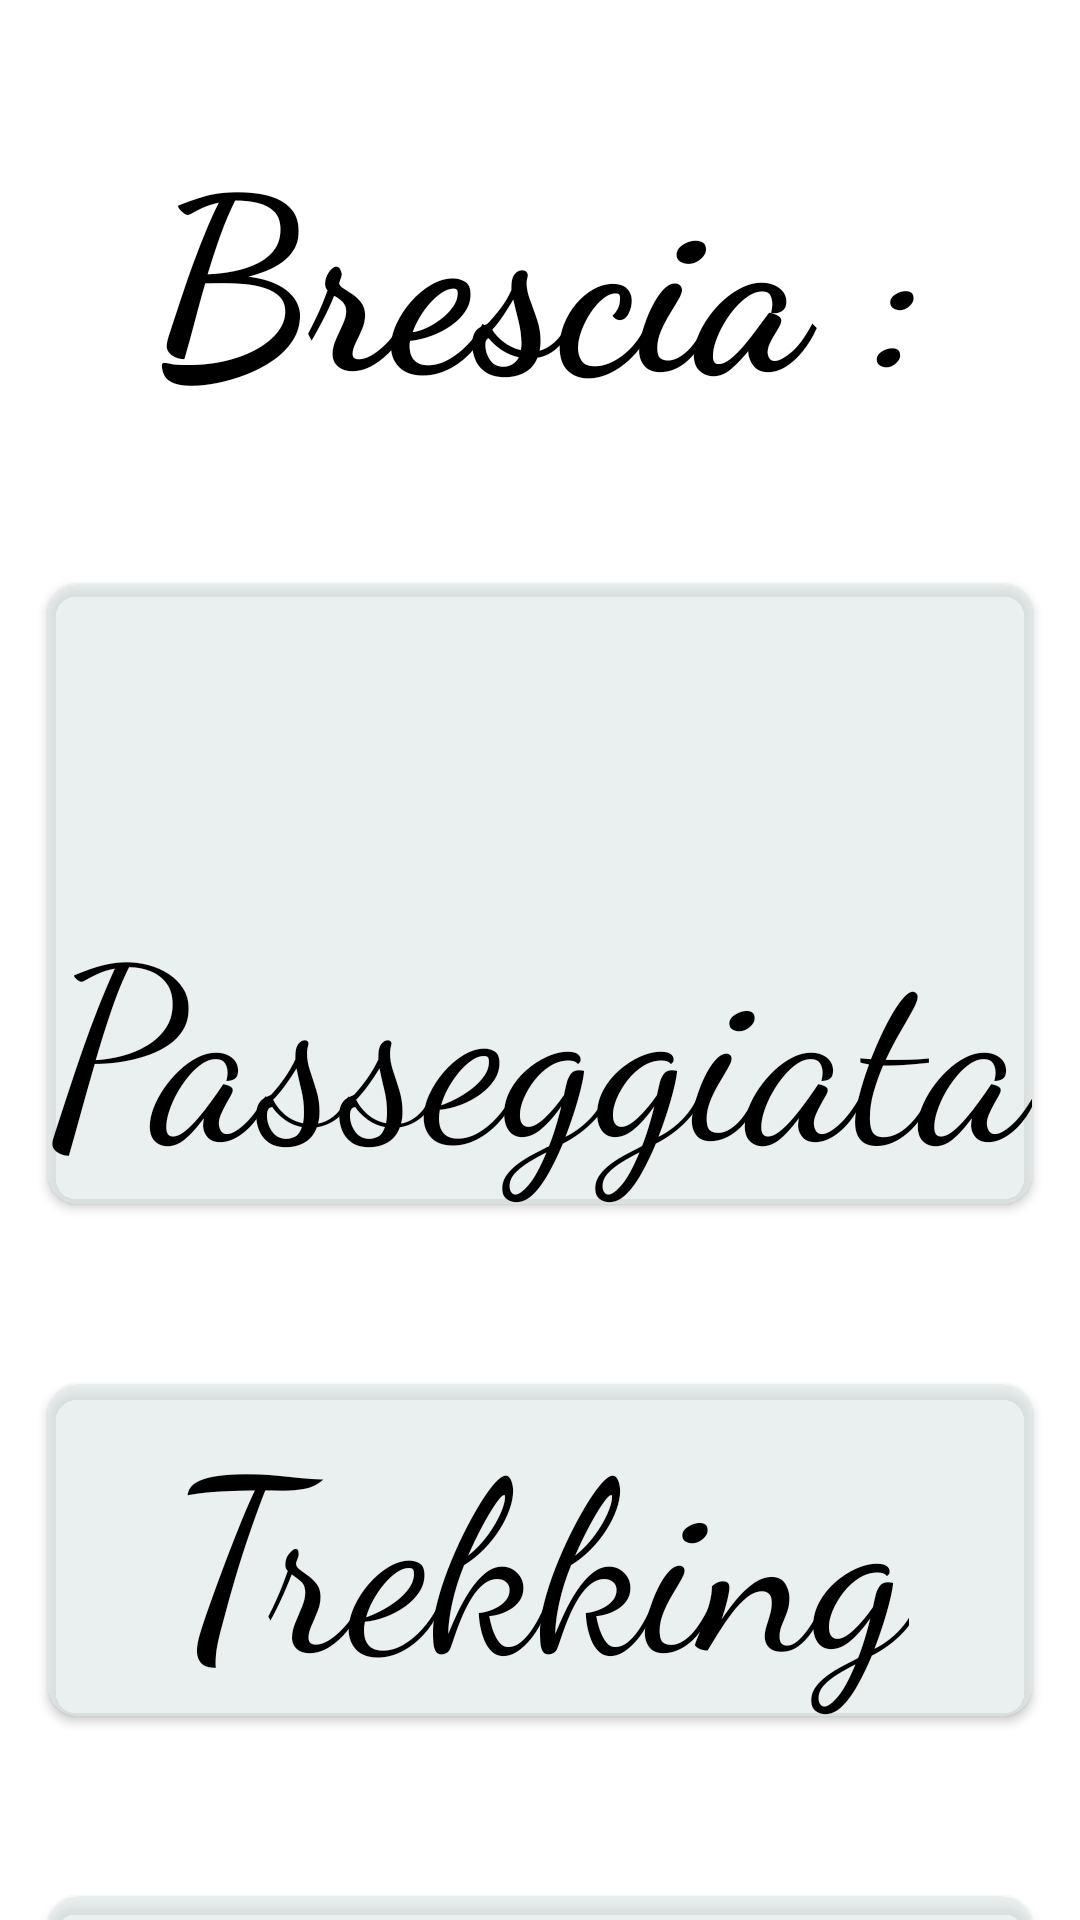

Here is an Android app screen rendered from its layout file. Give the layout XML and the strings, colors and styles it references.
<!-- AndroidManifest.xml: application theme Theme.Trekking -->
<!-- res/layout/attivita_main.xml -->
<?xml version="1.0" encoding="utf-8"?>
<androidx.constraintlayout.widget.ConstraintLayout
    xmlns:android="http://schemas.android.com/apk/res/android"
    xmlns:app="http://schemas.android.com/apk/res-auto"
    xmlns:tools="http://schemas.android.com/tools"
    android:layout_width="match_parent"
    android:layout_height="match_parent"
    android:layout_marginHorizontal="8dp"
    android:background="@color/white"
    android:paddingTop="2dp">

    <TextView
        android:id="@+id/textView"
        android:layout_width="wrap_content"
        android:layout_height="wrap_content"
        android:layout_marginTop="32dp"
        android:fontFamily="cursive"
        android:text=" Brescia : "
        android:textColor="@color/black"
        android:textSize="80sp"
        android:textStyle="normal|bold"
        app:layout_constraintEnd_toEndOf="parent"
        app:layout_constraintStart_toStartOf="parent"
        app:layout_constraintTop_toTopOf="parent" />

    <androidx.cardview.widget.CardView
        android:id="@+id/cardView2"
        android:layout_width="0dp"
        android:layout_height="wrap_content"
        android:layout_marginStart="16dp"
        android:layout_marginTop="50dp"
        android:layout_marginEnd="16dp"
        app:cardBackgroundColor="#A4DEE6E6"
        app:cardCornerRadius="10dp"
        app:layout_constraintEnd_toEndOf="parent"
        app:layout_constraintStart_toStartOf="parent"
        app:layout_constraintTop_toBottomOf="@+id/textView">

        <androidx.constraintlayout.widget.ConstraintLayout
            android:layout_width="match_parent"
            android:layout_height="wrap_content"
            tools:layout_editor_absoluteY="24dp">


            <TextView
                android:id="@+id/passeggiata"
                android:layout_width="wrap_content"
                android:layout_height="wrap_content"
                android:fontFamily="cursive"
                android:text=" Passeggiata "
                android:textColor="@color/black"
                android:textSize="80sp"
                android:textStyle="normal"
                app:layout_constraintBottom_toBottomOf="parent"
                app:layout_constraintEnd_toEndOf="parent"
                app:layout_constraintStart_toStartOf="parent"
                app:layout_constraintTop_toTopOf="parent" />


        </androidx.constraintlayout.widget.ConstraintLayout>

    </androidx.cardview.widget.CardView>

    <androidx.cardview.widget.CardView
        android:id="@+id/cardView4"
        android:layout_width="0dp"
        android:layout_height="wrap_content"
        android:layout_marginStart="16dp"
        android:layout_marginTop="60dp"
        android:layout_marginEnd="16dp"
        app:cardBackgroundColor="#A4DEE6E6"
        app:cardCornerRadius="10dp"
        app:layout_constraintEnd_toEndOf="parent"
        app:layout_constraintStart_toStartOf="parent"
        app:layout_constraintTop_toBottomOf="@+id/cardView2">

        <androidx.constraintlayout.widget.ConstraintLayout
            android:layout_width="match_parent"
            android:layout_height="wrap_content"
            tools:layout_editor_absoluteY="24dp">


            <TextView
                android:id="@+id/trekking"
                android:layout_width="wrap_content"
                android:layout_height="wrap_content"
                android:fontFamily="cursive"
                android:text="Trekking"
                android:textColor="@color/black"
                android:textSize="80sp"
                android:textStyle="normal"
                app:layout_constraintBottom_toBottomOf="parent"
                app:layout_constraintEnd_toEndOf="parent"
                app:layout_constraintStart_toStartOf="parent"
                app:layout_constraintTop_toTopOf="parent" />


        </androidx.constraintlayout.widget.ConstraintLayout>

    </androidx.cardview.widget.CardView>

    <androidx.cardview.widget.CardView
        android:id="@+id/cardView"
        android:layout_width="0dp"
        android:layout_height="wrap_content"
        android:layout_marginStart="16dp"
        android:layout_marginTop="60dp"
        android:layout_marginEnd="16dp"
        app:cardBackgroundColor="#A4DEE6E6"
        app:cardCornerRadius="10dp"
        app:layout_constraintEnd_toEndOf="parent"
        app:layout_constraintStart_toStartOf="parent"
        app:layout_constraintTop_toBottomOf="@+id/cardView4">

        <androidx.constraintlayout.widget.ConstraintLayout
            android:layout_width="match_parent"
            android:layout_height="wrap_content"
            tools:layout_editor_absoluteY="24dp">


            <TextView
                android:id="@+id/ferrata"
                android:layout_width="wrap_content"
                android:layout_height="wrap_content"
                android:fontFamily="cursive"
                android:text="Ferrata"
                android:textColor="@color/black"
                android:textSize="80sp"
                android:textStyle="normal"
                app:layout_constraintBottom_toBottomOf="parent"
                app:layout_constraintEnd_toEndOf="parent"
                app:layout_constraintStart_toStartOf="parent"
                app:layout_constraintTop_toTopOf="parent" />


        </androidx.constraintlayout.widget.ConstraintLayout>

    </androidx.cardview.widget.CardView>





</androidx.constraintlayout.widget.ConstraintLayout>
<!-- resources referenced by this layout -->
<resources>
  <style name="Theme.Trekking" parent="android:Theme.Material.Light.NoActionBar" />
  <!-- not gathered from this repository: default colours our renderer supplied (Android Studio template values) -->
  <color name="black">#FF000000</color>
  <color name="white">#FFFFFFFF</color>
</resources>
